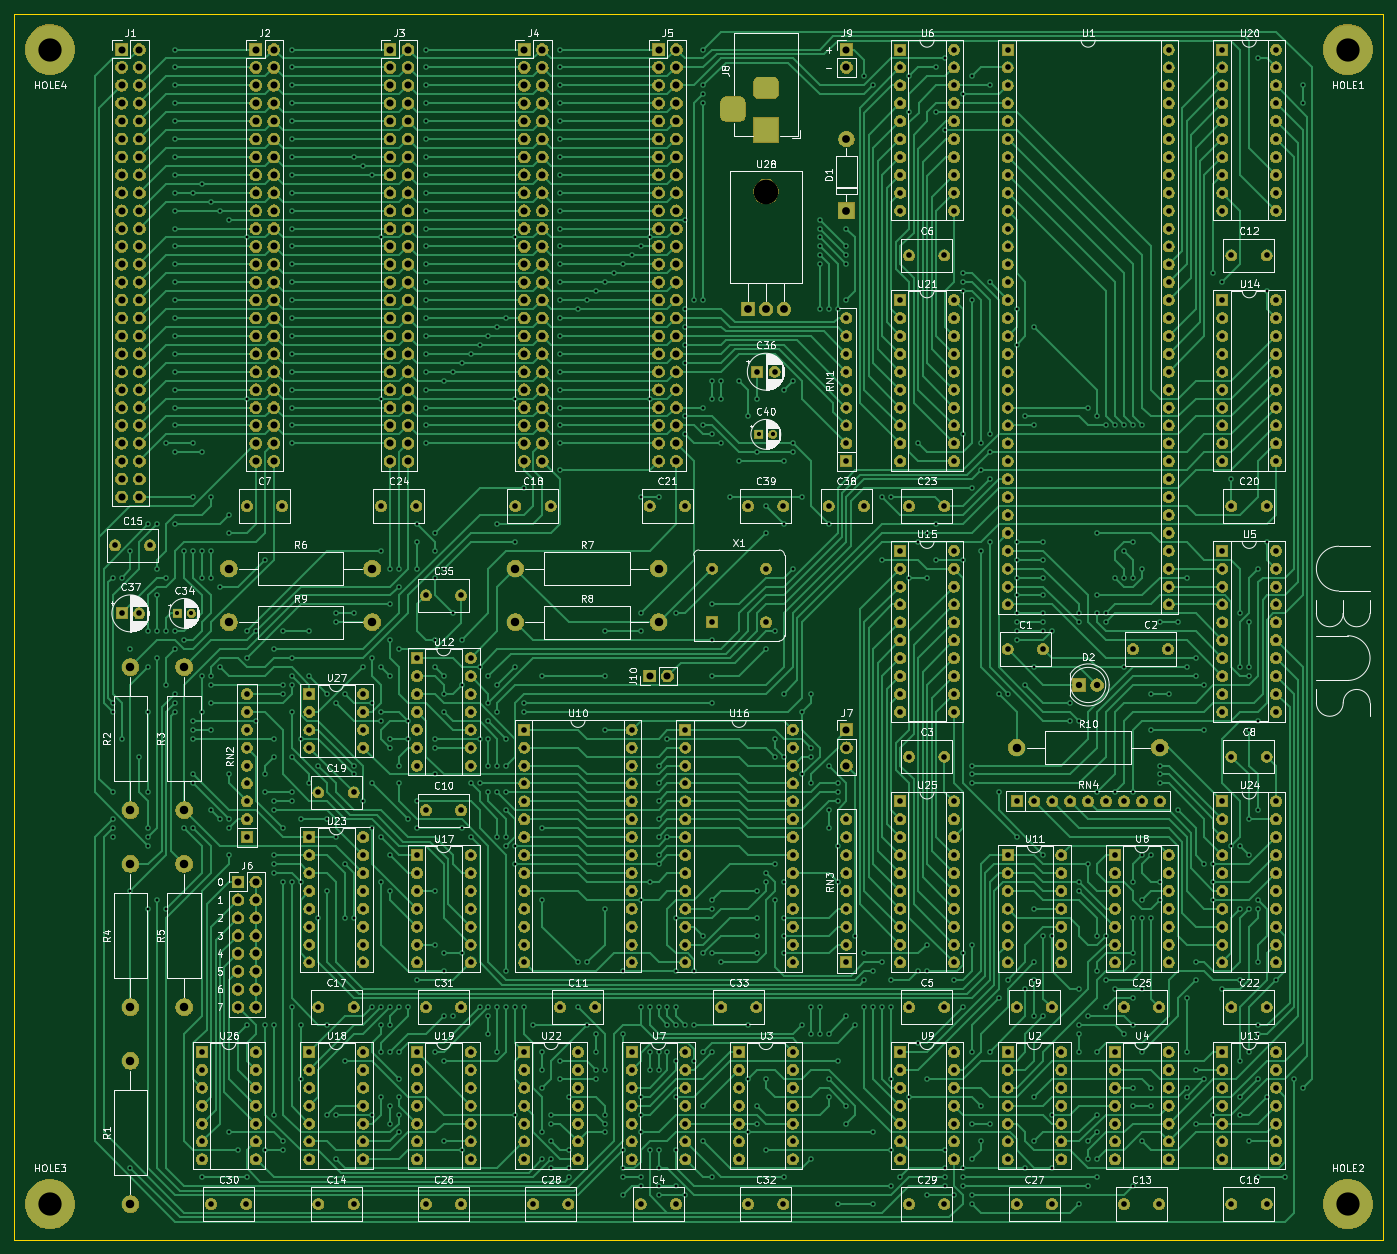
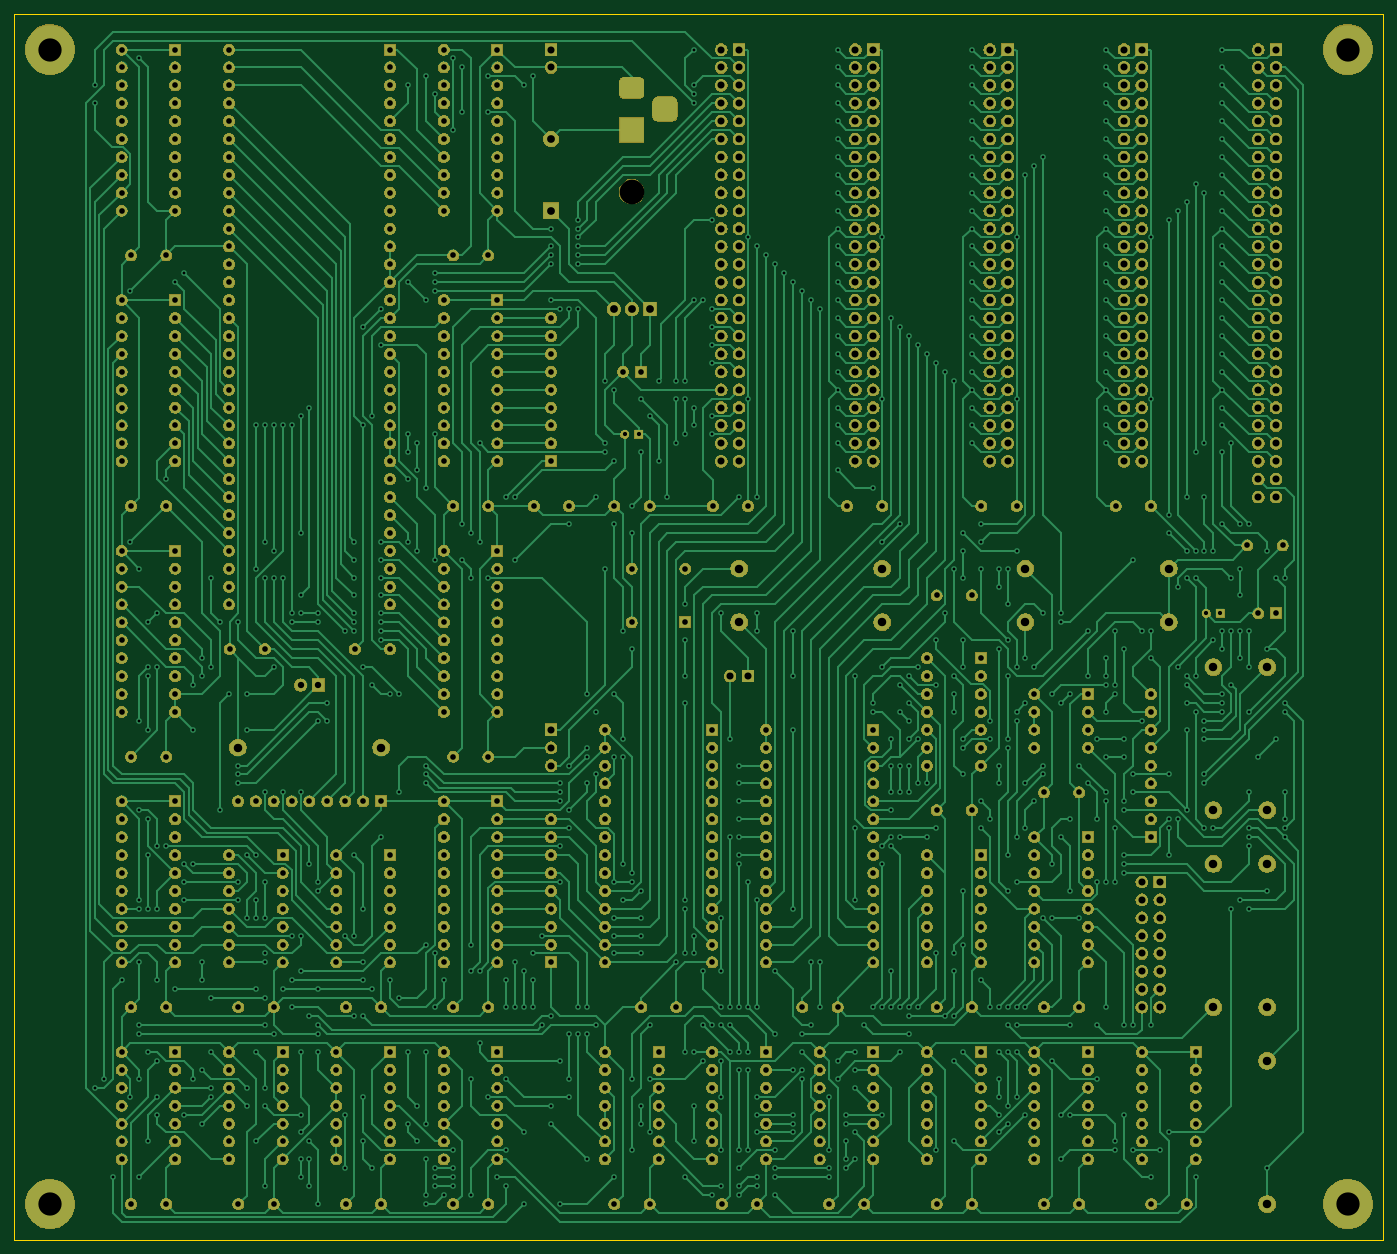
Circuit board: 10 layer files. Board 194.3 x 174.0 mm.
- bottom_copper: motherboard-B_Cu.gbr (157825 bytes)
- bottom_mask: motherboard-B_Mask.gbr (772381 bytes)
- paste: motherboard-B_Paste.gbr (485 bytes)
- bottom_silk: motherboard-B_SilkS.gbr (486 bytes)
- outline: motherboard-Edge_Cuts.gbr (676 bytes)
- top_copper: motherboard-F_Cu.gbr (165365 bytes)
- top_mask: motherboard-F_Mask.gbr (772381 bytes)
- paste: motherboard-F_Paste.gbr (485 bytes)
- top_silk: motherboard-F_SilkS.gbr (139259 bytes)
- drill: motherboard.drl (27274 bytes)

=== bottom_copper: motherboard-B_Cu.gbr (157825 bytes, source omitted) ===
=== bottom_mask: motherboard-B_Mask.gbr (772381 bytes, source omitted) ===
=== paste: motherboard-B_Paste.gbr ===
G04 #@! TF.GenerationSoftware,KiCad,Pcbnew,5.1.5*
G04 #@! TF.CreationDate,2020-09-25T13:07:15+03:00*
G04 #@! TF.ProjectId,motherboard,6d6f7468-6572-4626-9f61-72642e6b6963,rev?*
G04 #@! TF.SameCoordinates,Original*
G04 #@! TF.FileFunction,Paste,Bot*
G04 #@! TF.FilePolarity,Positive*
%FSLAX46Y46*%
G04 Gerber Fmt 4.6, Leading zero omitted, Abs format (unit mm)*
G04 Created by KiCad (PCBNEW 5.1.5) date 2020-09-25 13:07:15*
%MOMM*%
%LPD*%
G04 APERTURE LIST*
G04 APERTURE END LIST*
M02*

=== bottom_silk: motherboard-B_SilkS.gbr ===
G04 #@! TF.GenerationSoftware,KiCad,Pcbnew,5.1.5*
G04 #@! TF.CreationDate,2020-09-25T13:07:15+03:00*
G04 #@! TF.ProjectId,motherboard,6d6f7468-6572-4626-9f61-72642e6b6963,rev?*
G04 #@! TF.SameCoordinates,Original*
G04 #@! TF.FileFunction,Legend,Bot*
G04 #@! TF.FilePolarity,Positive*
%FSLAX46Y46*%
G04 Gerber Fmt 4.6, Leading zero omitted, Abs format (unit mm)*
G04 Created by KiCad (PCBNEW 5.1.5) date 2020-09-25 13:07:15*
%MOMM*%
%LPD*%
G04 APERTURE LIST*
G04 APERTURE END LIST*
M02*

=== outline: motherboard-Edge_Cuts.gbr ===
G04 #@! TF.GenerationSoftware,KiCad,Pcbnew,5.1.5*
G04 #@! TF.CreationDate,2020-09-25T13:07:16+03:00*
G04 #@! TF.ProjectId,motherboard,6d6f7468-6572-4626-9f61-72642e6b6963,rev?*
G04 #@! TF.SameCoordinates,Original*
G04 #@! TF.FileFunction,Profile,NP*
%FSLAX46Y46*%
G04 Gerber Fmt 4.6, Leading zero omitted, Abs format (unit mm)*
G04 Created by KiCad (PCBNEW 5.1.5) date 2020-09-25 13:07:16*
%MOMM*%
%LPD*%
G04 APERTURE LIST*
%ADD10C,0.050000*%
G04 APERTURE END LIST*
D10*
X16510000Y-16510000D02*
X16510000Y-190500000D01*
X210820000Y-16510000D02*
X16510000Y-16510000D01*
X210820000Y-190500000D02*
X210820000Y-16510000D01*
X16510000Y-190500000D02*
X210820000Y-190500000D01*
M02*

=== top_copper: motherboard-F_Cu.gbr (165365 bytes, source omitted) ===
=== top_mask: motherboard-F_Mask.gbr (772381 bytes, source omitted) ===
=== paste: motherboard-F_Paste.gbr ===
G04 #@! TF.GenerationSoftware,KiCad,Pcbnew,5.1.5*
G04 #@! TF.CreationDate,2020-09-25T13:07:15+03:00*
G04 #@! TF.ProjectId,motherboard,6d6f7468-6572-4626-9f61-72642e6b6963,rev?*
G04 #@! TF.SameCoordinates,Original*
G04 #@! TF.FileFunction,Paste,Top*
G04 #@! TF.FilePolarity,Positive*
%FSLAX46Y46*%
G04 Gerber Fmt 4.6, Leading zero omitted, Abs format (unit mm)*
G04 Created by KiCad (PCBNEW 5.1.5) date 2020-09-25 13:07:15*
%MOMM*%
%LPD*%
G04 APERTURE LIST*
G04 APERTURE END LIST*
M02*

=== top_silk: motherboard-F_SilkS.gbr (139259 bytes, source omitted) ===
=== drill: motherboard.drl (27274 bytes, source omitted) ===
